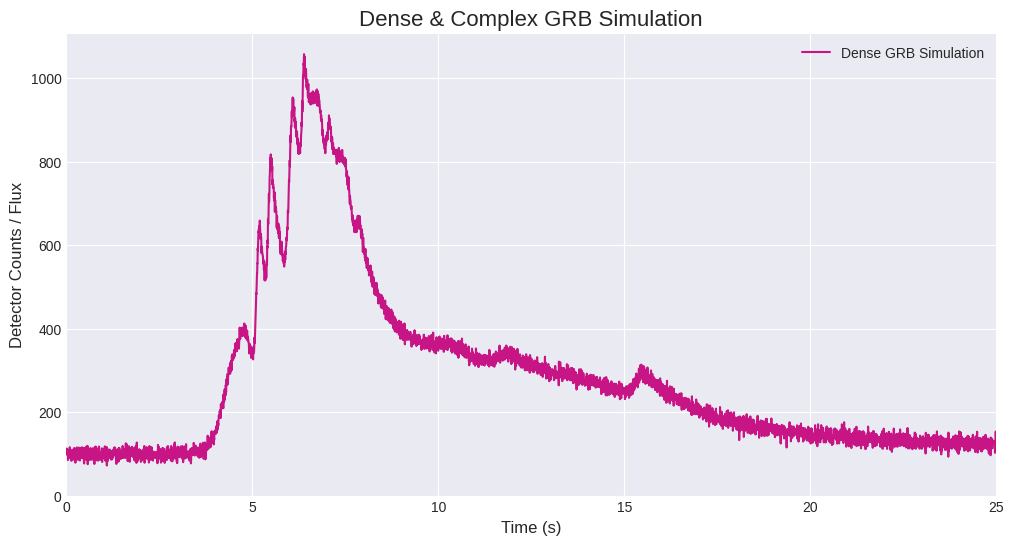

Source code (Python):
import numpy as np
import matplotlib.pyplot as plt

def gaussian(t, A, mu, sigma):
    """Generates a single symmetric Gaussian pulse."""
    return A * np.exp(-(t - mu)**2 / (2 * sigma**2))

def fred_pulse(t, A, t_peak, rise_sigma, decay_tau):
    """Generates a single asymmetric FRED pulse."""
    flux = np.zeros_like(t, dtype=float)
    rise_mask = t <= t_peak
    flux[rise_mask] = A * np.exp(-(t[rise_mask] - t_peak)**2 / (2 * rise_sigma**2))
    decay_mask = t > t_peak
    flux[decay_mask] = A * np.exp(-(t[decay_mask] - t_peak) / decay_tau)
    return flux

def generate_mixed_grb(t, pulses, background_level=0.0, noise_std_dev=0.0):
    """Generates a GRB light curve by summing a mix of FRED and Gaussian pulses."""
    flux = np.full_like(t, background_level)

    for pulse_definition in pulses:
        pulse_type, params = pulse_definition
        if pulse_type == 'fred':
            flux += fred_pulse(t, *params)
        elif pulse_type == 'gaussian':
            flux += gaussian(t, *params)
            
    noise = np.random.normal(0, noise_std_dev, t.shape)
    flux += noise
    
    return flux

# --- Example with a Densely Populated Pulse List ---
if __name__ == '__main__':
    time_array = np.linspace(0, 25, 5000)

    # A much denser list of pulses for a highly complex light curve
    dense_pulse_list = [
        # --- Broad underlying structure ---
        ('fred', (150, 9.0, 2.0, 8.0)),      # A very broad base component

        # --- Initial rising complex ---
        ('fred',     (180, 4.5, 0.3, 0.9)),
        ('gaussian', (150, 4.8, 0.2)),

        # --- Main, dense spiky complex ---
        ('fred',     (420, 5.2, 0.08, 0.5)),
        ('fred',     (380, 5.5, 0.06, 0.8)),
        ('fred',     (500, 6.1, 0.1, 1.2)),    # Main peak
        ('fred',     (300, 6.4, 0.05, 0.6)),
        ('gaussian', (220, 6.8, 0.15)),
        ('fred',     (250, 7.1, 0.09, 0.7)),
        ('gaussian', (190, 7.5, 0.2)),
        ('fred',     (150, 7.9, 0.1, 1.0)),

        # --- Decaying tail with late-time spikes ---
        ('gaussian', (100, 10.5, 0.9)),
        ('fred',     (80, 12.0, 0.4, 2.5)),
        ('gaussian', (60, 14.0, 1.5)),
        ('fred',     (70, 15.5, 0.2, 1.8)),  # A final, late sharp pulse
    ]

    background_flux = 100.0
    noise_level = np.sqrt(background_flux)

    # Generate the light curve
    light_curve = generate_mixed_grb(time_array, dense_pulse_list,
                                     background_level=background_flux,
                                     noise_std_dev=noise_level)

    # Plot the result
    plt.style.use('seaborn-v0_8-darkgrid')
    fig, ax = plt.subplots(figsize=(12, 6))

    ax.plot(time_array, light_curve, color='mediumvioletred', linewidth=1.5, label='Dense GRB Simulation')
    ax.set_title('Dense & Complex GRB Simulation', fontsize=16)
    ax.set_xlabel('Time (s)', fontsize=12)
    ax.set_ylabel('Detector Counts / Flux', fontsize=12)
    ax.legend()
    ax.grid(True)
    ax.set_xlim(0, 25)
    ax.set_ylim(bottom=0)

    plt.show()